Run: headless pygame with SDL's dummy video driver; simulated clock (each Clock.tick advances the game by its frame time, no real sleeping); random seed 0; keys injected as events and as key.get_pressed() state; no mouse input.
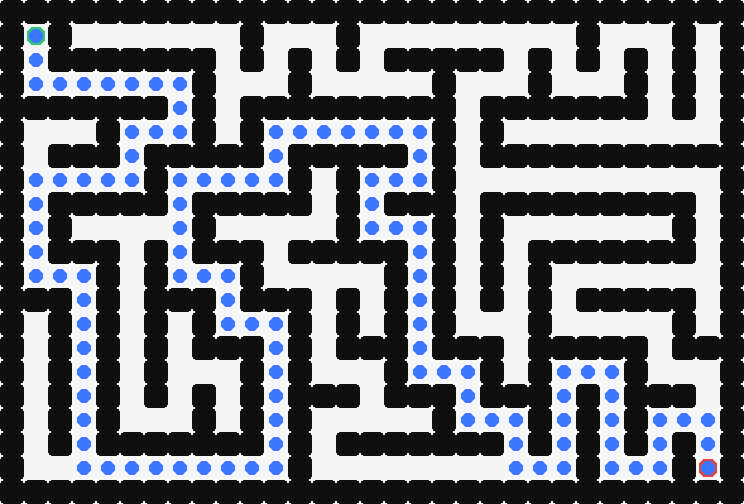
Frame 1 of 4 · flips 1–60 · no input
Frame 2 of 4 · flips 61–180 · tapped SPACE, RETURN · held RIGHT (→), D · screen unchanged from frame 1, image omitted
Frame 3 of 4 · flips 181–300 · held DOWN (↓), S · screen unchanged from frame 2, image omitted
Frame 4 of 4 · flips 301–420 · held LEFT (←), A, UP (↑), W · screen unchanged from frame 3, image omitted

The pygame program that drew these frames:

import pygame, random # type: ignore

CELL = 24
W, H = 31, 21
WIDTH, HEIGHT = W*CELL, H*CELL
WHITE=(245,245,245)
BLACK=(15,15,15)
GREEN = (50,200,120) # Ulaz
RED = (220,70,70) # Izlaz



def generate_maze(w,h):
    maze=[[1]*w for _ in range(h)]
    stack=[(1,1)]
    maze[1][1]=0

    while stack:
        x,y=stack[-1]
        dirs=[(2,0),(-2,0),(0,2),(0,-2)]
        random.shuffle(dirs)
        carved=False
        for dx,dy in dirs:
            nx,ny=x+dx,y+dy
            if 0<nx<w-1 and 0<ny<h-1 and maze[ny][nx]==1:
                maze[y+dy//2][x+dx//2]=0
                maze[ny][nx]=0
                stack.append((nx,ny))
                carved=True
                break
        if not carved:
            stack.pop()
    return maze

def dfs(maze,start,goal):
    stack=[(start,[start])]
    visited=set()
    while stack:
        (x,y),path=stack.pop()
        if (x,y)==goal:
            return path
        if (x,y) in visited:
            continue
        visited.add((x,y))
        for dx,dy in [(1,0),(-1,0),(0,1),(0,-1)]:
            nx,ny=x+dx,y+dy
            if maze[ny][nx]==0:
                stack.append(((nx,ny),path+[(nx,ny)]))

pygame.init()
screen=pygame.display.set_mode((WIDTH,HEIGHT))

maze=generate_maze(W,H)

start = (1,1)
goal = (W-2, H-2)
path = dfs(maze, start, goal)

clock=pygame.time.Clock()
running=True

while running:
    clock.tick(60)
    for e in pygame.event.get():
        if e.type==pygame.QUIT:
            running=False

    screen.fill(WHITE)
    for y in range(H):
        for x in range(W):
            if maze[y][x]==1:
                pygame.draw.rect(
                    screen,
                    BLACK,
                    (x*CELL,y*CELL,CELL,CELL),
                    border_radius=4
                )

    sx, sy = start
    pygame.draw.rect(
        screen,
        GREEN,
        (sx*CELL+3, sy*CELL+3, CELL-6, CELL-6),
        border_radius=6
    )
    
    gx, gy = goal
    pygame.draw.rect(
        screen,
        RED,
        (gx*CELL+3, gy*CELL+3, CELL-6, CELL-6),
        border_radius=6
    )
    for (x,y) in path:
        pygame.draw.rect(
            screen,
            (60,120,255),
            (x*CELL+5, y*CELL+5, CELL-10, CELL-10),
            border_radius=6
        )
    pygame.display.flip()
    


pygame.quit()
